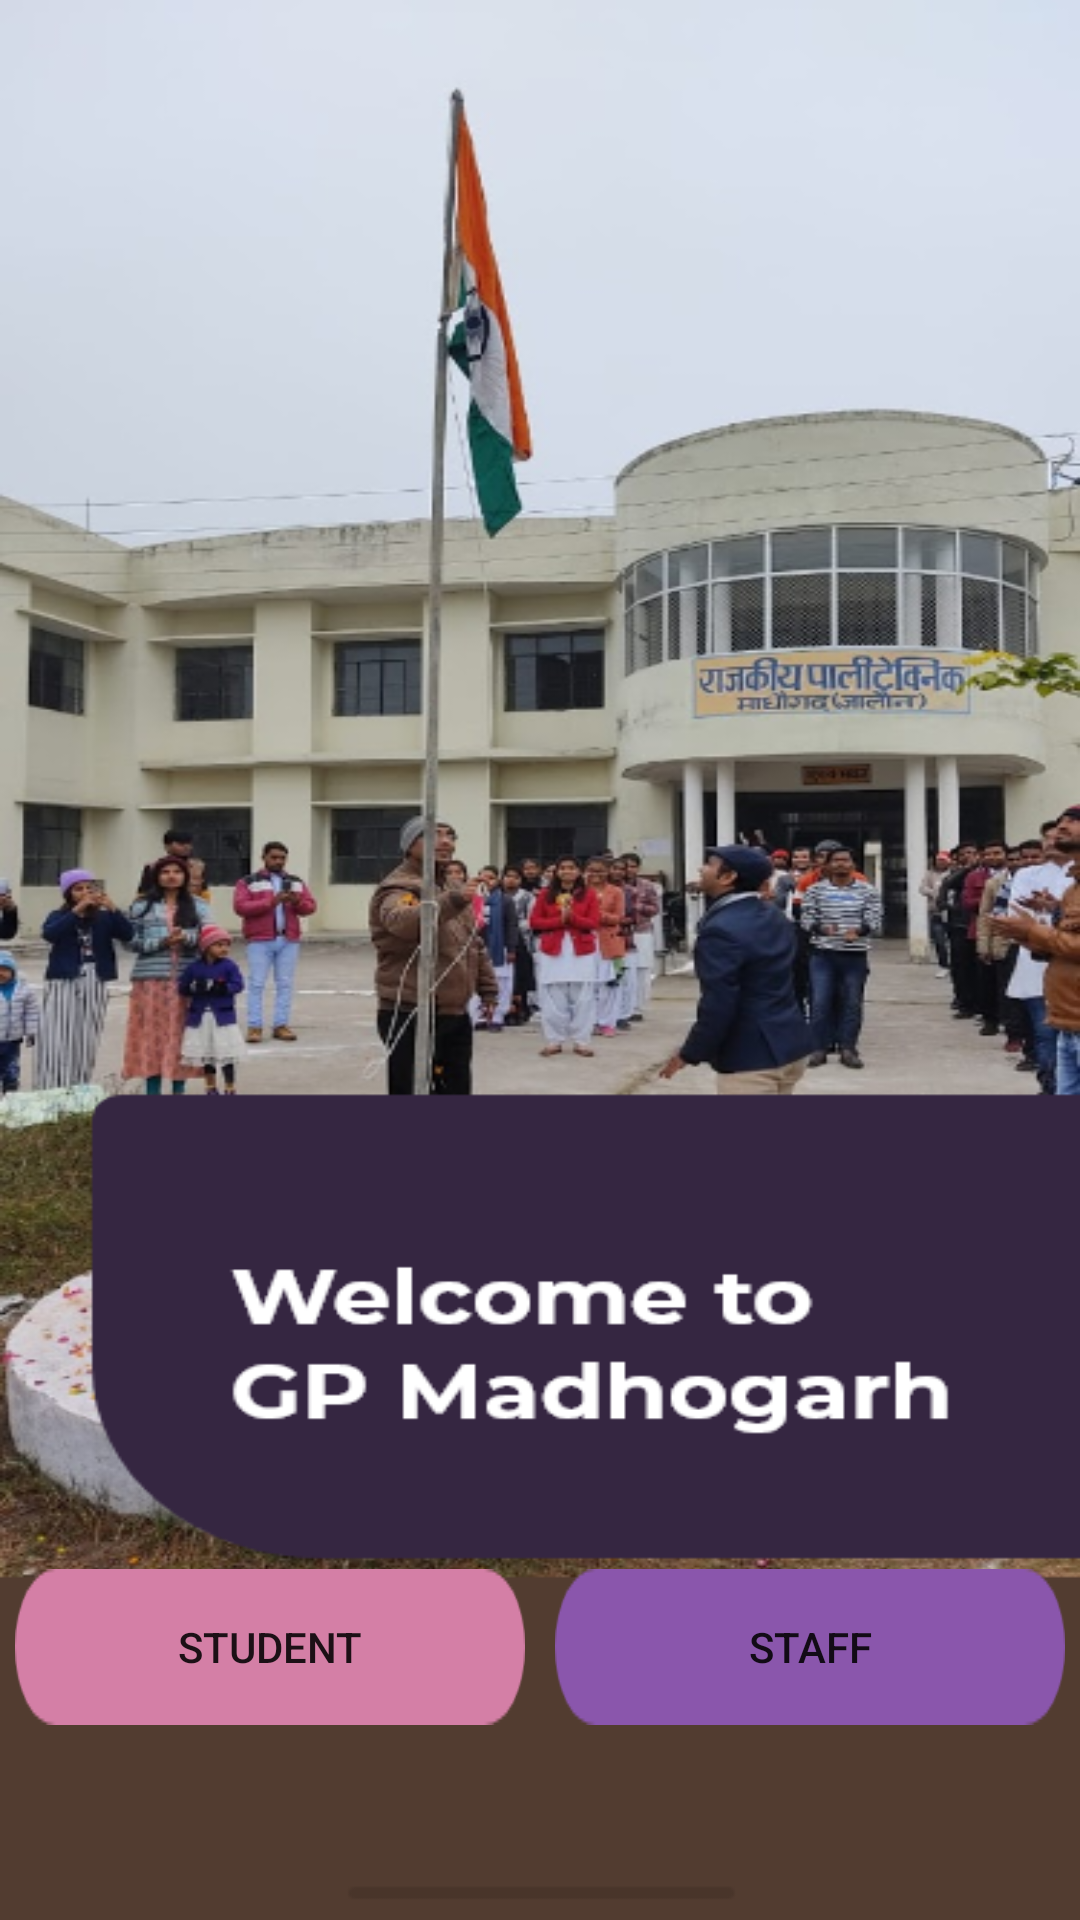

The Android layout XML behind this screen, and the referenced resources:
<!-- AndroidManifest.xml: application theme Theme.CollegeApp -->
<!-- res/layout/activity_main.xml -->
<?xml version="1.0" encoding="utf-8"?>
<LinearLayout xmlns:android="http://schemas.android.com/apk/res/android"
    xmlns:app="http://schemas.android.com/apk/res-auto"
    xmlns:tools="http://schemas.android.com/tools"
    android:layout_width="match_parent"

    android:layout_height="match_parent"
    tools:context=".MainActivity">

    <androidx.constraintlayout.widget.ConstraintLayout
        android:layout_width="match_parent"
        android:background="@drawable/welcomebackground"
        android:layout_height="match_parent"
        app:layout_constraintBottom_toBottomOf="@+id/textView"
        app:layout_constraintTop_toBottomOf="@+id/textView">


        app:layout_constraintEnd_toEndOf="parent"
        app:layout_constraintStart_toStartOf="parent"
        app:layout_constraintTop_toTopOf="parent" />

        <LinearLayout
            android:layout_width="wrap_content"
            android:layout_height="wrap_content"
            android:layout_marginStart="8dp"
            android:layout_marginEnd="8dp"
            android:layout_marginBottom="60dp"
            android:orientation="horizontal"
            app:layout_constraintBottom_toBottomOf="parent"
            app:layout_constraintEnd_toEndOf="parent"
            app:layout_constraintStart_toStartOf="parent">

            <Button
                android:id="@+id/btnstudent"
                android:layout_width="wrap_content"
                android:layout_height="wrap_content"
                android:layout_margin="5dp"
                android:layout_weight="1"
                android:background="@drawable/button1"
                android:text="@string/student"
                app:layout_constraintBaseline_toBaselineOf="@+id/btncollge"
                app:layout_constraintEnd_toStartOf="@+id/btncollge"
                app:layout_constraintStart_toStartOf="parent" />

            <Button
                android:id="@+id/btncollge"
                android:layout_width="wrap_content"
                android:layout_height="wrap_content"
                android:layout_margin="5dp"
                android:layout_marginBottom="48dp"
                android:layout_weight="1"
                android:background="@drawable/button2"
                android:text="@string/staff"
                app:layout_constraintBottom_toBottomOf="parent"
                app:layout_constraintEnd_toEndOf="parent"
                app:layout_constraintStart_toEndOf="@+id/btnstudent" />

        </LinearLayout>

    </androidx.constraintlayout.widget.ConstraintLayout>
</LinearLayout>
<!-- resources referenced by this layout -->
<resources>
  <!-- drawable button1: png bitmap (drawable, 1668 bytes) -->
  <!-- drawable button2: png bitmap (drawable, 1657 bytes) -->
  <!-- drawable welcomebackground: png bitmap (drawable, 269811 bytes) -->
  <string name="staff">Staff</string>
  <string name="student">Student</string>
  <style name="Theme.CollegeApp" parent="Theme.MaterialComponents.DayNight.DarkActionBar">
          
          <item name="colorPrimary">#1B0142</item>
          <item name="colorPrimaryVariant">#0B0025</item>
          <item name="colorOnPrimary">@color/white</item>
          
          <item name="colorSecondary">#202E8E</item>
          <item name="colorSecondaryVariant">#182650</item>
          <item name="colorOnSecondary">@color/black</item>
          
          <item name="android:statusBarColor" tools:targetApi="l">?attr/colorPrimaryVariant</item>
          
      </style>
  <!-- not gathered from this repository: default colours our renderer supplied (Android Studio template values) -->
  <color name="black">#FF000000</color>
  <color name="white">#FFFFFFFF</color>
</resources>
